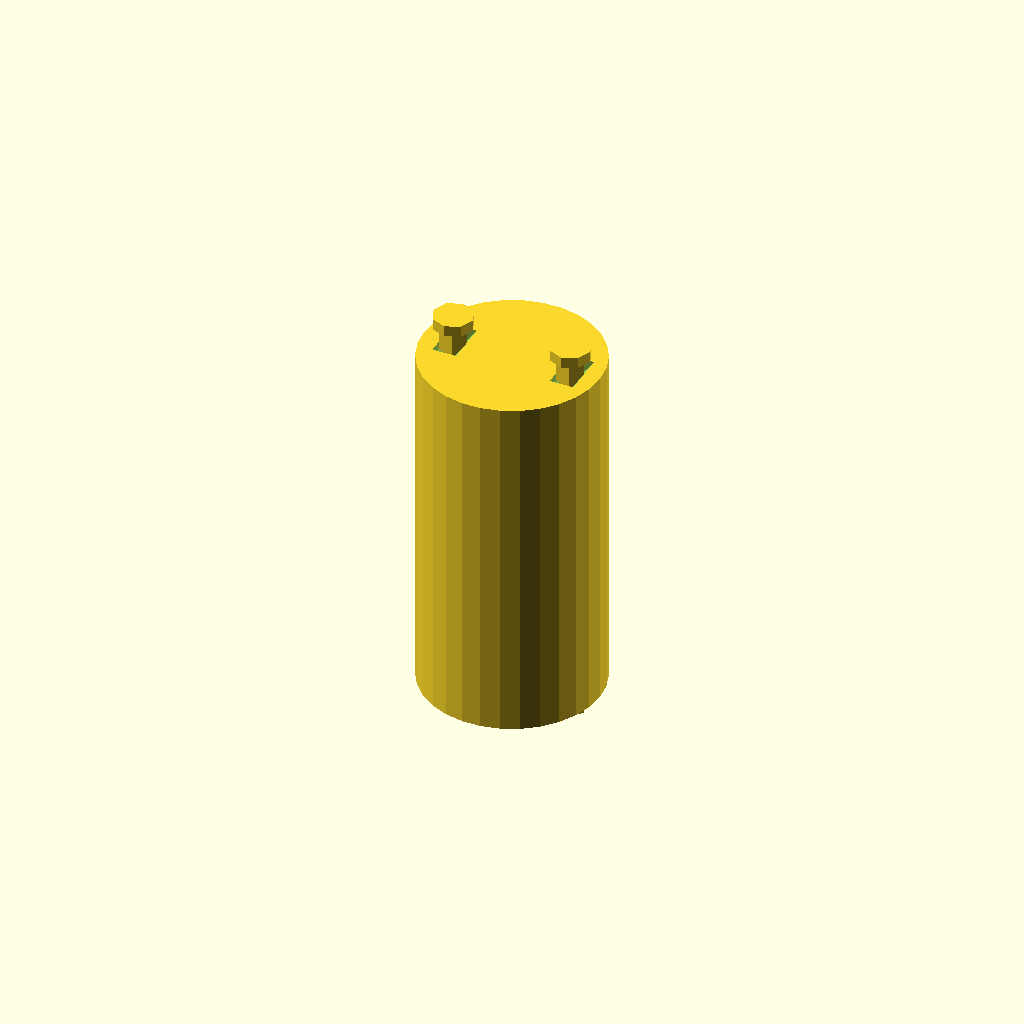
Cell 1: rendered with the file's own defaults.
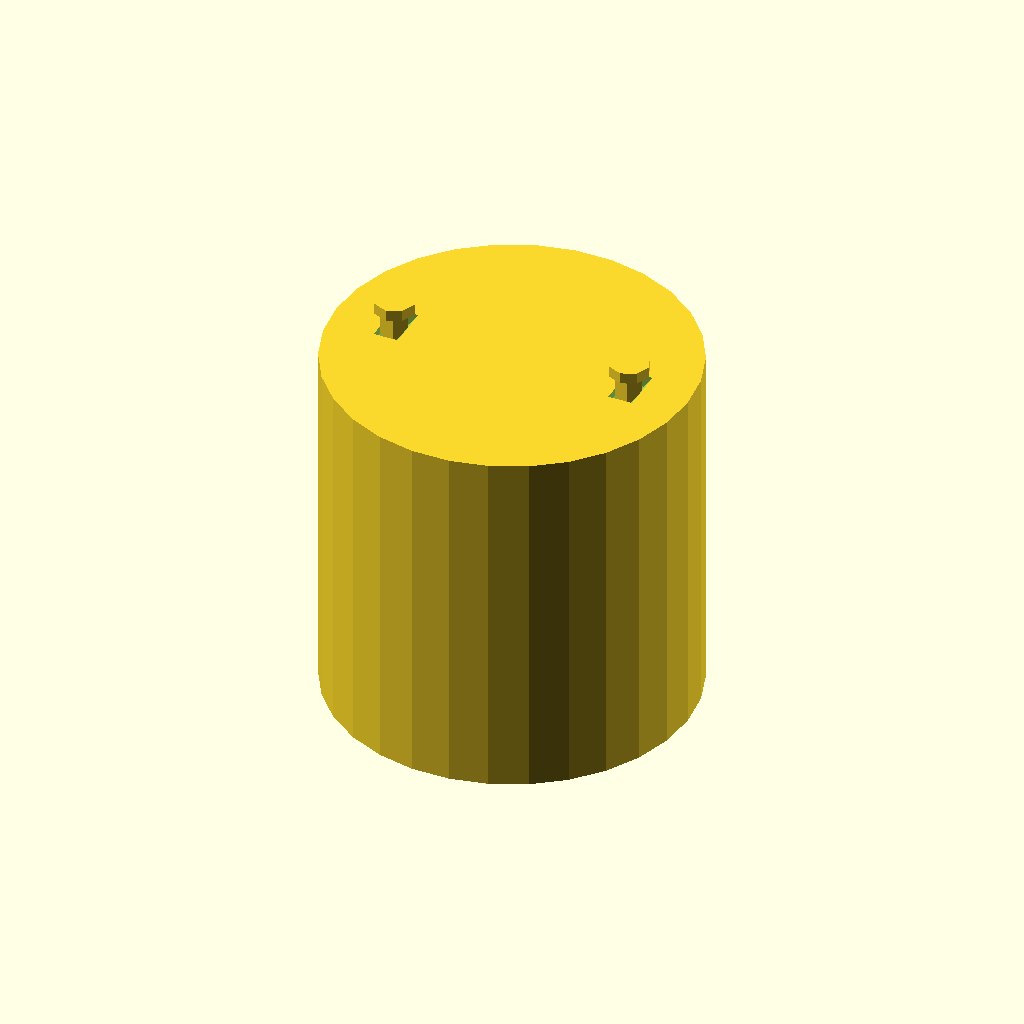
Cell 2 — main_body_diameter set to 40, the other parameters unchanged.
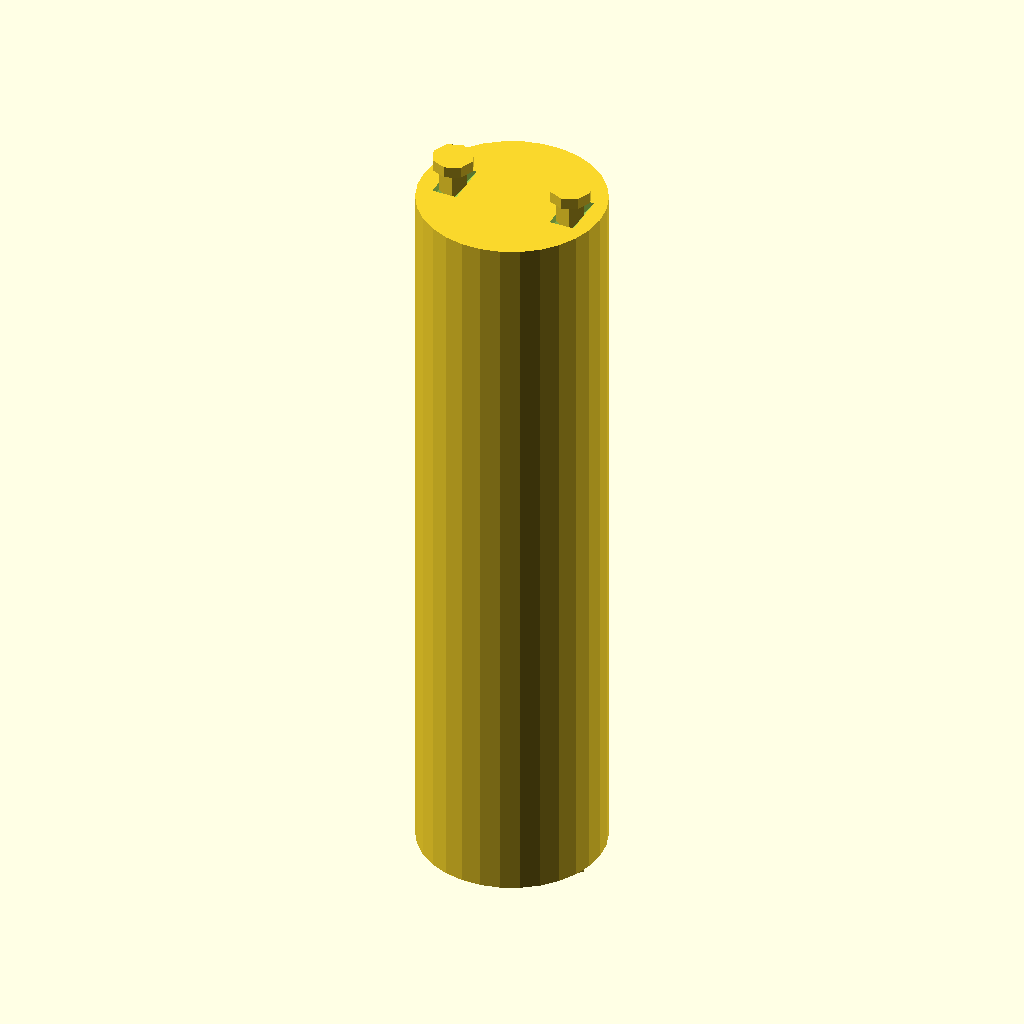
Cell 3 — main_body_length set to 80, the other parameters unchanged.
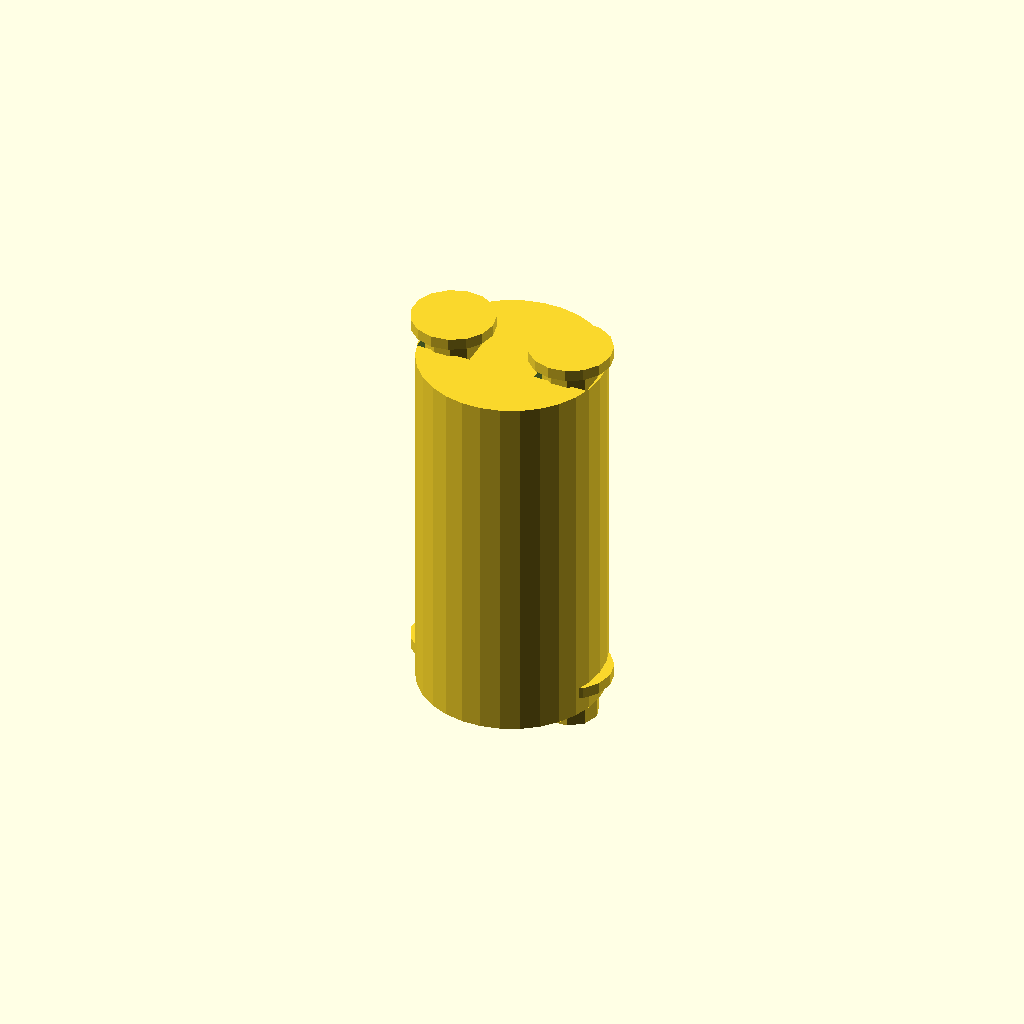
Cell 4 — screw_diameter set to 6, the other parameters unchanged.
One fixed orthographic camera (rotation 55°, 0°, 25°; colour scheme Cornfield) for every cell.
Source of the model, TracePart/objfile_32/output_2/objfile_32.scad:

// Parameters
main_body_diameter = 20;
main_body_length = 40;
screw_diameter = 3;
screw_length = 5;
helical_cut_width = 3;
helical_cut_depth = 5;
num_helical_cuts = 4;
helical_spacing = main_body_length / (num_helical_cuts + 1);
helical_angle = 30; // Angle for helical cuts

// Main body with helical cuts
module main_body() {
    difference() {
        cylinder(d=main_body_diameter, h=main_body_length, center=true);
        
        // Helical cuts
        for (i = [0:num_helical_cuts-1]) {
            rotate([0, 0, i * (360 / num_helical_cuts)])
            translate([0, 0, -main_body_length/2 + (i + 1) * helical_spacing])
            rotate([0, 90, 0])
            rotate_extrude(angle=helical_angle)
            translate([main_body_diameter/2, 0, 0])
            square([helical_cut_width, helical_cut_depth], center=true);
        }
        
        // Clamping screw holes on flat circular faces
        for (z = [-main_body_length/2, main_body_length/2]) {
            translate([main_body_diameter/3, 0, z])
            rotate([90, 0, 0])
            cylinder(d=screw_diameter, h=screw_length, center=true);
            
            translate([-main_body_diameter/3, 0, z])
            rotate([90, 0, 0])
            cylinder(d=screw_diameter, h=screw_length, center=true);
        }
    }
}

// Clamping screw
module clamping_screw() {
    union() {
        cylinder(d=screw_diameter, h=screw_length, center=true);
        translate([0, 0, screw_length/2])
        cylinder(d=screw_diameter*1.5, h=screw_length/4, center=true);
    }
}

// Assemble the model
module flexible_coupling() {
    main_body();
    
    // Positioning the screws on the flat circular faces
    for (z = [-main_body_length/2, main_body_length/2]) {
        translate([main_body_diameter/3, 0, z])
        clamping_screw();
        
        translate([-main_body_diameter/3, 0, z])
        clamping_screw();
    }
}

// Render the model
flexible_coupling();
Parameter table extracted from the source (name, type, default, range or options):
main_body_diameter: number, default 20
main_body_length: number, default 40
screw_diameter: number, default 3
screw_length: number, default 5
helical_cut_width: number, default 3
helical_cut_depth: number, default 5
num_helical_cuts: number, default 4
helical_angle: number, default 30
